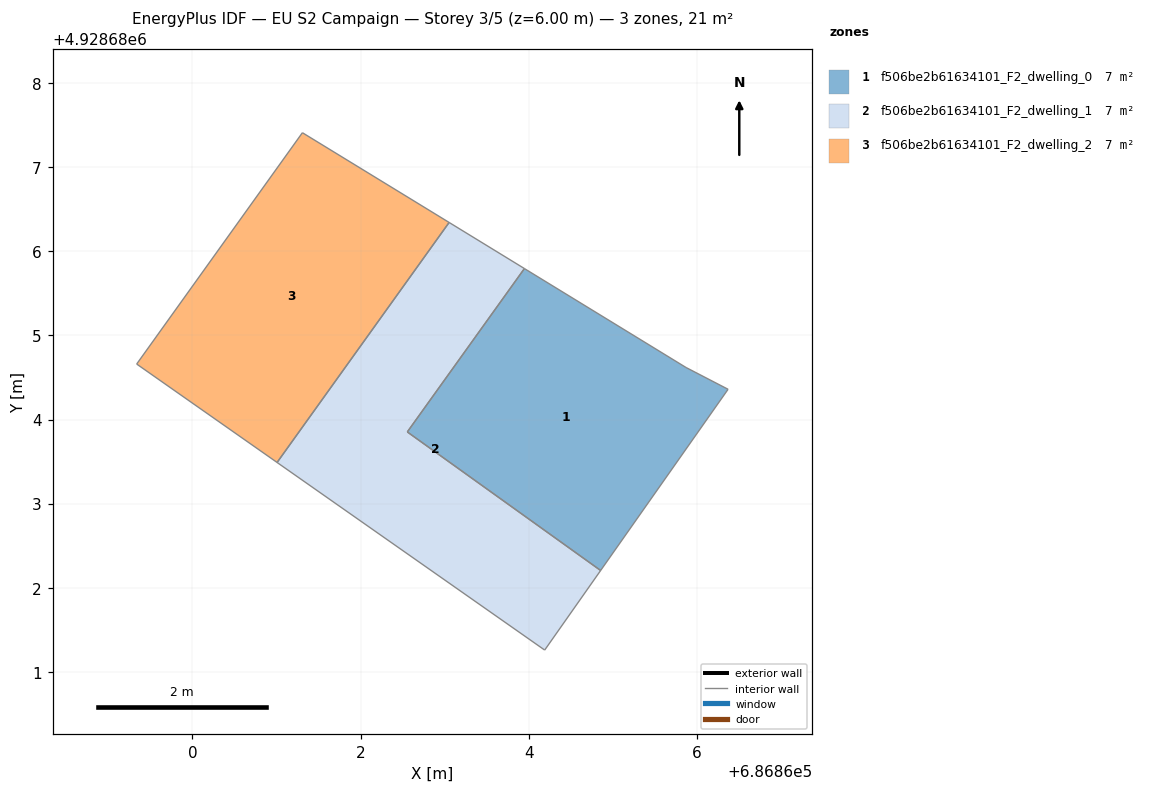
=== STOREY PLAN SPEC (per zone: floor XY polygon, exterior-wall plan segments, windows/doors) ===
zone 1: f506be2b61634101_F2_dwelling_0  (7.0 m²)
  floor: (686864.85, 4928682.21) (686866.37, 4928684.36) (686865.87, 4928684.62) (686863.95, 4928685.79) (686862.55, 4928683.85)
  interior walls: 5
zone 2: f506be2b61634101_F2_dwelling_1  (7.0 m²)
  floor: (686864.19, 4928681.26) (686864.85, 4928682.21) (686862.55, 4928683.85) (686863.95, 4928685.79) (686863.05, 4928686.34) (686861.01, 4928683.49)
  interior walls: 6
zone 3: f506be2b61634101_F2_dwelling_2  (7.0 m²)
  floor: (686861.01, 4928683.49) (686863.05, 4928686.34) (686861.31, 4928687.41) (686859.34, 4928684.66)
  interior walls: 4

=== DERIVED (storey summary) ===
Building: EU S2 Campaign
Storey: 3 of 5  (floor level z = 6.00 m)
Storey gross floor area: 21.1 m²
Zones on this storey: 3
  - f506be2b61634101_F2_dwelling_0: floor 7.0 m²
  - f506be2b61634101_F2_dwelling_1: floor 7.0 m²
  - f506be2b61634101_F2_dwelling_2: floor 7.0 m²
Zone adjacency (shared interzone walls):
  - f506be2b61634101_F2_dwelling_0 ↔ f506be2b61634101_F2_dwelling_1
  - f506be2b61634101_F2_dwelling_1 ↔ f506be2b61634101_F2_dwelling_2